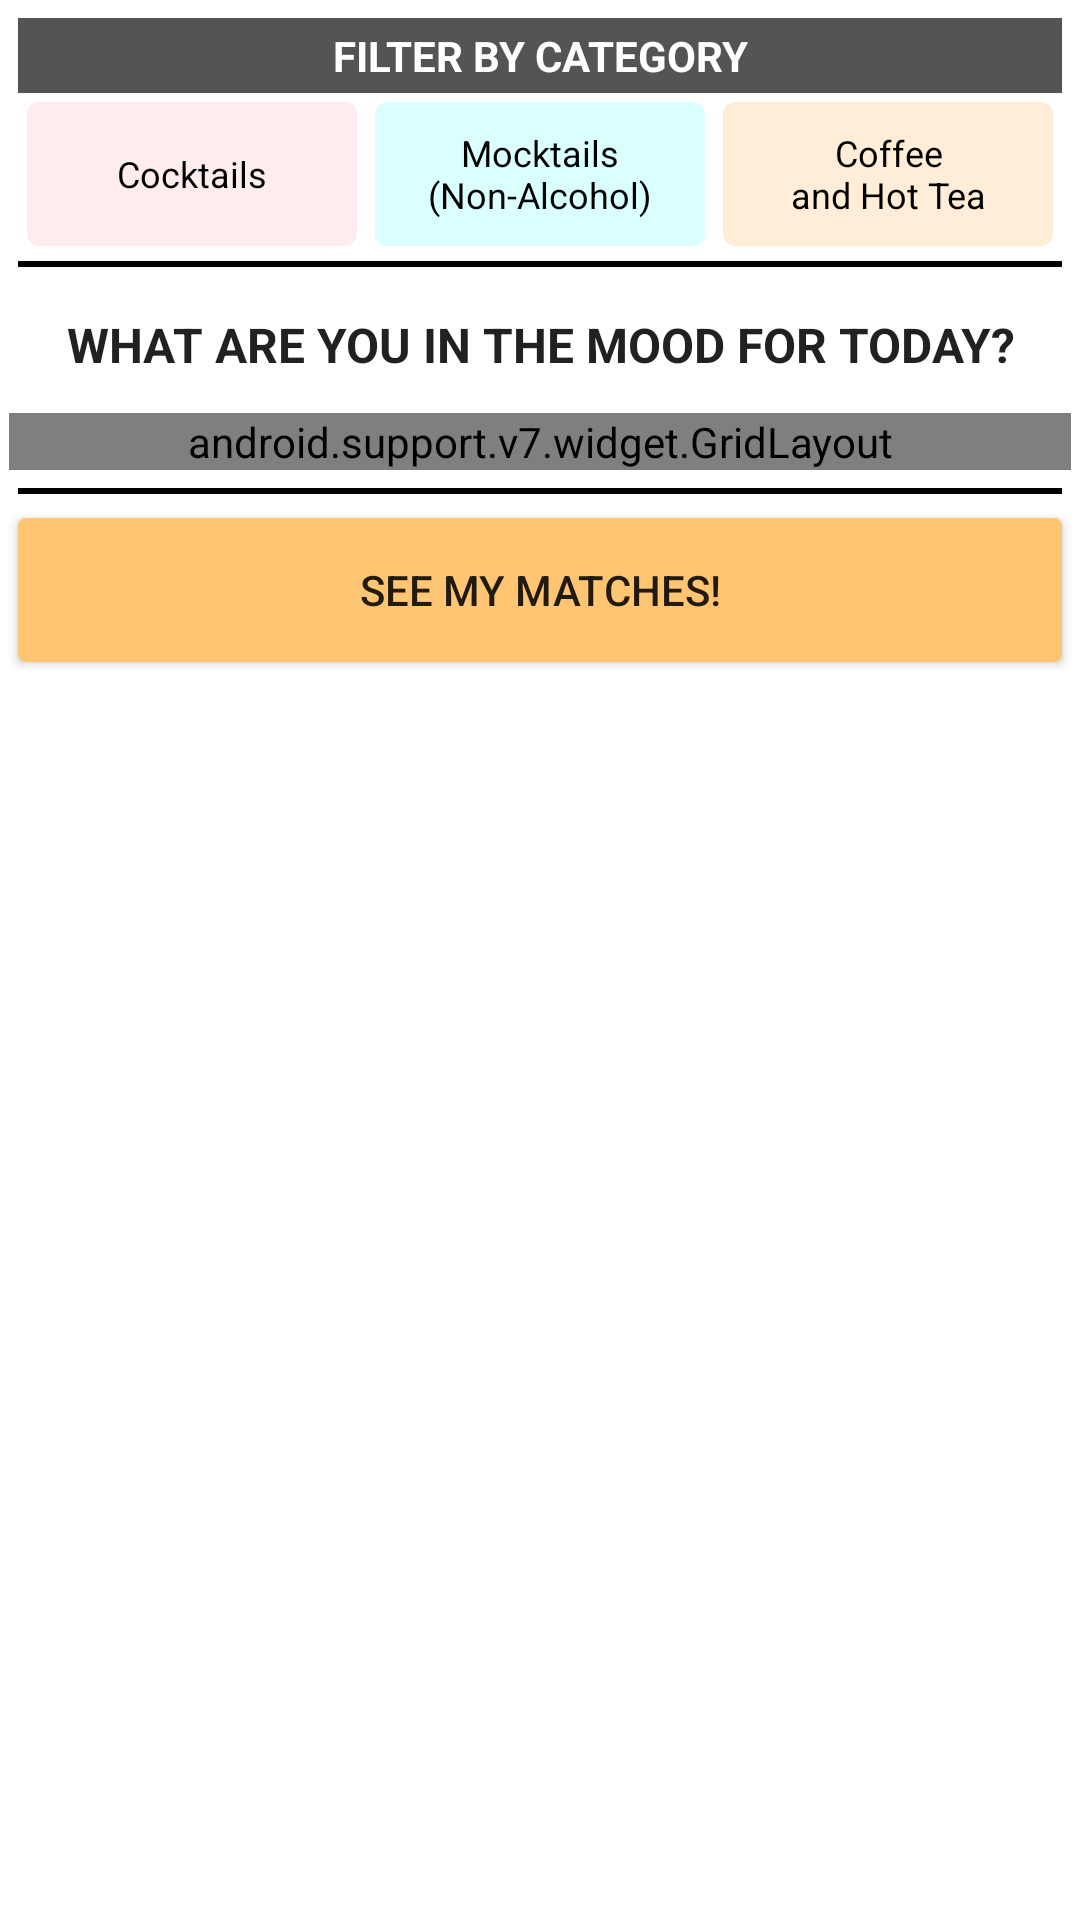

The Android layout XML behind this screen, and the referenced resources:
<!-- AndroidManifest.xml: application theme AppTheme -->
<!-- res/layout/fragment_mood_matcher.xml -->
<?xml version="1.0" encoding="utf-8"?>
<ScrollView xmlns:android="http://schemas.android.com/apk/res/android"
    android:layout_width="match_parent"
    android:layout_height="match_parent"
    android:background="@android:color/white"
    xmlns:grid="http://schemas.android.com/apk/res-auto">

    <LinearLayout
        android:layout_width="match_parent"
        android:layout_height="wrap_content"
        android:orientation="vertical">

        <include android:id="@+id/filtersSelectorMoodMatcher"
            layout="@layout/layout_filters_selection"/>

        <TextView
            android:id="@+id/labelMoodMatcher"
            android:layout_width="match_parent"
            android:layout_height="wrap_content"
            android:text="@string/mood_matcher_question"
            android:textAppearance="@style/TextAppearance.AppCompat.Subhead"
            android:textAllCaps="true"
            android:textStyle="bold"
            android:layout_marginTop="@dimen/space_9dp"
            android:layout_marginBottom="@dimen/space_9dp"
            android:gravity="center"/>

        <android.support.v7.widget.GridLayout
            android:id="@+id/containerMoodButtons"
            android:layout_height="wrap_content"
            android:layout_width="match_parent"
            android:layout_margin="@dimen/space_3dp"
            grid:alignmentMode="alignBounds"
            grid:columnCount="2"
            grid:rowOrderPreserved="false"
            grid:useDefaultMargins="true">

        </android.support.v7.widget.GridLayout>

        <View
            android:layout_width="match_parent"
            android:layout_height="@dimen/space_2dp"
            android:background="@android:color/black"
            android:layout_marginLeft="@dimen/space_6dp"
            android:layout_marginRight="@dimen/space_6dp"
            android:layout_marginStart="@dimen/space_6dp"
            android:layout_marginEnd="@dimen/space_6dp"
            android:layout_marginTop="@dimen/space_3dp"
            android:layout_marginBottom="@dimen/space_2dp"/>

        <Button
            android:id="@+id/buttonLetSee"
            android:layout_width="match_parent"
            android:layout_height="wrap_content"
            android:layout_marginTop="@dimen/space_6dp"
            android:layout_marginLeft="@dimen/space_6dp"
            android:layout_marginRight="@dimen/space_6dp"
            android:layout_marginStart="@dimen/space_6dp"
            android:layout_marginEnd="@dimen/space_6dp"
            android:layout_marginBottom="@dimen/space_6dp"
            android:background="@drawable/button_orange"
            android:text="@string/lets_see"/>

        <Button
            android:id="@+id/buttonSaveAndShare"
            android:layout_width="match_parent"
            android:layout_height="wrap_content"
            android:layout_marginTop="@dimen/space_6dp"
            android:layout_marginLeft="@dimen/space_6dp"
            android:layout_marginRight="@dimen/space_6dp"
            android:layout_marginStart="@dimen/space_6dp"
            android:layout_marginEnd="@dimen/space_6dp"
            android:layout_marginBottom="@dimen/space_6dp"
            android:background="@drawable/button_black"
            android:visibility="gone"
            android:text="@string/share_and_save"
            android:textColor="@color/colorAccent"/>

    </LinearLayout>

</ScrollView>
<!-- res/layout/layout_filters_selection.xml (included above) -->
<RelativeLayout
    xmlns:android="http://schemas.android.com/apk/res/android"
    android:layout_width="match_parent"
    android:layout_height="wrap_content"
    android:id="@+id/filtersSelector"
    android:padding="@dimen/space_6dp">

    <TextView
        android:layout_width="match_parent"
        android:layout_height="wrap_content"
        android:text="@string/filter_by_category"
        android:padding="@dimen/space_3dp"
        android:textAllCaps="true"
        android:textStyle="bold"
        android:id="@+id/labelFilterByCategory"
        android:gravity="center"
        android:background="@color/black_light"
        android:textColor="@android:color/white"
        android:textAppearance="@style/TextAppearance.AppCompat.Body1"/>

    <LinearLayout
        android:layout_width="match_parent"
        android:layout_height="wrap_content"
        android:id="@+id/buttonsFilterContainer"
        android:orientation="horizontal"
        android:gravity="center"
        android:layout_below="@+id/labelFilterByCategory">

        <Button
            android:layout_width="0dp"
            android:layout_height="wrap_content"
            android:layout_weight="1"
            android:id="@+id/buttonAlcoholic"
            style="?attr/buttonBarButtonStyle"
            android:layout_margin="@dimen/space_3dp"
            android:background="@drawable/alcoholic_drink_button"
            android:text="@string/alcoholic_drinks"
            android:textAppearance="@style/TextAppearance.AppCompat.Caption"
            android:textColor="@android:color/black"/>

        <Button
            android:layout_width="0dp"
            android:layout_height="wrap_content"
            android:layout_weight="1"
            android:id="@+id/buttonNonAlcoholic"
            style="?attr/buttonBarButtonStyle"
            android:layout_margin="@dimen/space_3dp"
            android:text="@string/non_alcoholic_drinks"
            android:background="@drawable/non_alcoholic_button"
            android:textAppearance="@style/TextAppearance.AppCompat.Caption"
            android:textColor="@android:color/black"/>

        <Button
            android:layout_width="0dp"
            android:layout_height="wrap_content"
            android:layout_weight="1"
            android:id="@+id/buttonCoffee"
            style="?attr/buttonBarButtonStyle"
            android:layout_margin="@dimen/space_3dp"
            android:background="@drawable/coffe_and_tea_button"
            android:text="@string/coffe_and_tea"
            android:textAppearance="@style/TextAppearance.AppCompat.Caption"
            android:textColor="@android:color/black"/>

    </LinearLayout>

    <View
        android:layout_width="match_parent"
        android:layout_height="@dimen/space_2dp"
        android:background="@android:color/black"
        android:layout_below="@+id/buttonsFilterContainer"
        android:layout_marginTop="@dimen/space_2dp"/>
</RelativeLayout>
<!-- resources referenced by this layout -->
<resources>
  <color name="black_light">#545454</color>
  <color name="colorAccent">#FFC573</color>
  <dimen name="space_2dp">2dp</dimen>
  <dimen name="space_3dp">3dp</dimen>
  <dimen name="space_6dp">6dp</dimen>
  <dimen name="space_9dp">9dp</dimen>
  <!-- drawable button_black (drawable-xxxhdpi) -->
  <?xml version="1.0" encoding="utf-8"?>
  <selector xmlns:android="http://schemas.android.com/apk/res/android">
      <item android:state_pressed="true">
          <shape android:shape="rectangle">
              <corners android:radius="@dimen/space_2dp"/>
              <solid android:color="@color/black_button_pressed"/>
              <stroke android:color="@color/black_button" android:width="1dp"/>
          </shape>
      </item>
      <item android:state_enabled="false">
          <shape android:shape="rectangle">
              <corners android:radius="@dimen/space_2dp"/>
              <solid android:color="@color/disabledLoginButton"/>
              <stroke android:color="@color/black_light" android:width="1dp"/>
          </shape>
      </item>
      <item>
          <shape android:shape="rectangle">
              <corners android:radius="@dimen/space_2dp"/>
              <solid android:color="@color/black_button"/>
              <stroke android:color="@color/black_button" android:width="1dp"/>
          </shape>
      </item>
  
  </selector>
  <!-- drawable button_orange (drawable-xxhdpi) -->
  <?xml version="1.0" encoding="utf-8"?>
  <selector xmlns:android="http://schemas.android.com/apk/res/android">
      <item android:state_pressed="true">
          <shape android:shape="rectangle">
              <corners android:radius="@dimen/space_2dp"/>
              <solid android:color="@color/text_red_color"/>
              <stroke android:color="@color/text_red_color" android:width="1dp"/>
          </shape>
      </item>
      <item>
          <shape android:shape="rectangle">
              <corners android:radius="@dimen/space_2dp"/>
              <solid android:color="@color/colorAccent"/>
              <stroke android:color="@color/colorAccent" android:width="1dp"/>
          </shape>
      </item>
  
  </selector>
  <string name="alcoholic_drinks">Cocktails</string>
  <string name="coffe_and_tea">Coffee\nand Hot Tea</string>
  <string name="filter_by_category">Filter By Category</string>
  <string name="lets_see">See my matches!</string>
  <string name="mood_matcher_question">What are you in the mood for today?</string>
  <string name="non_alcoholic_drinks">Mocktails\n(Non-Alcohol)</string>
  <string name="share_and_save" translatable="false">Save &amp; Share</string>
  <style name="AppTheme" parent="Theme.AppCompat.Light.NoActionBar">
          
          <item name="colorPrimary">@color/colorPrimary</item>
          <item name="colorPrimaryDark">@color/colorPrimaryDark</item>
          <item name="colorAccent">@color/colorAccent</item>
      </style>
  <color name="text_red_color">#E24A40</color>
  <color name="alcoholic_drinks">#FFECEF</color>
  <color name="black_button_pressed">#888888</color>
  <color name="black_button">#3A3A3A</color>
  <color name="disabledLoginButton">#BEBEBE</color>
  <color name="cofees">#FFEDD7</color>
  <color name="non_alcoholic_drinks">#DAFFFF</color>
  <color name="colorPrimary">#FFFFFF</color>
  <color name="colorPrimaryDark">#d1c4e9</color>
</resources>
